Run: headless pygame with SDL's dummy video driver; simulated clock (each Clock.tick advances the game by its frame time, no real sleeping); random seed 0; keys injected as events and as key.get_pressed() state; no mouse input.
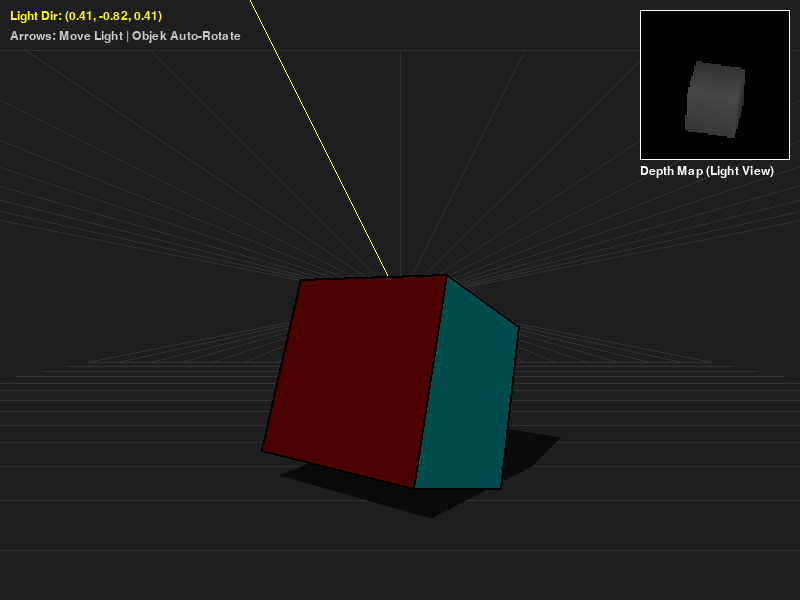
Frame 1 of 4 · flips 1–60 · no input
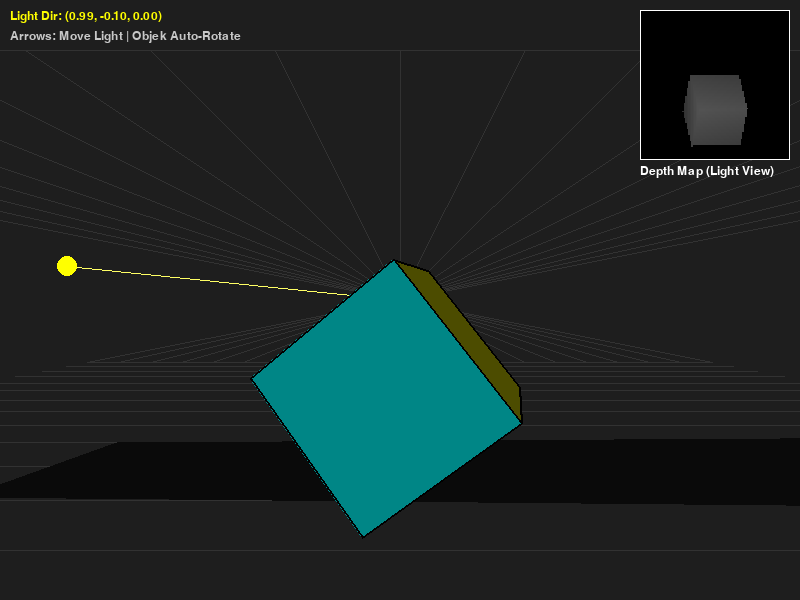
Frame 2 of 4 · flips 61–180 · tapped SPACE, RETURN · held RIGHT (→), D
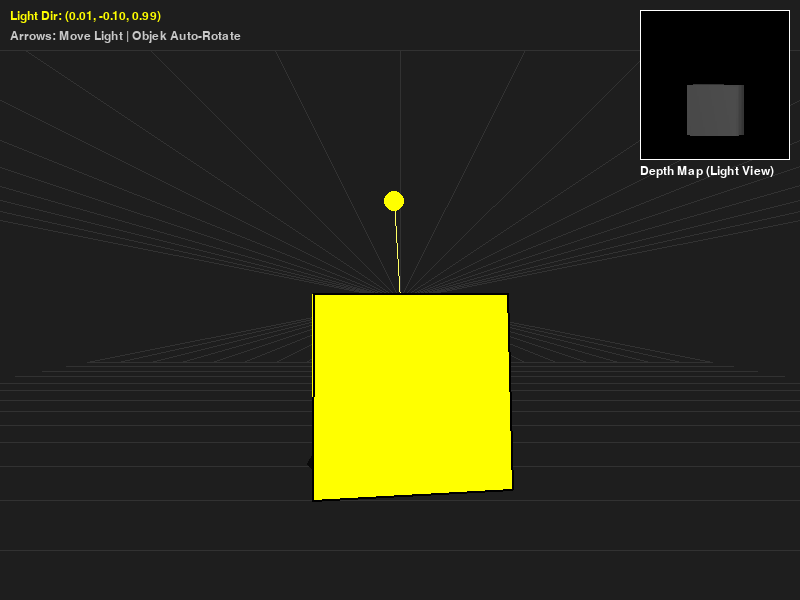
Frame 3 of 4 · flips 181–300 · held DOWN (↓), S
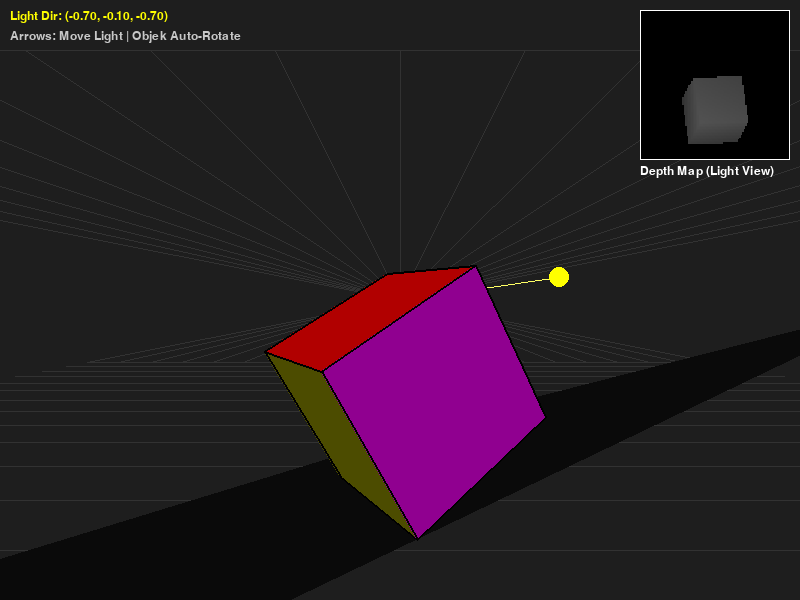
Frame 4 of 4 · flips 301–420 · held LEFT (←), A, UP (↑), W

The pygame program that drew these frames:

import math
import pygame
import sys

# =================================================================================
# BAGIAN 1: SISTEM MATEMATIKA MANUAL (Berdasarkan Bab II Teori)
# =================================================================================

class Vector3:
    def __init__(self, x, y, z):
        self.x = x
        self.y = y
        self.z = z

    def __repr__(self):
        return f"Vec3({self.x:.2f}, {self.y:.2f}, {self.z:.2f})"

    # Implementasi Rumus 1: Penjumlahan Vektor
    def add(self, other):
        return Vector3(self.x + other.x, self.y + other.y, self.z + other.z)

    # Implementasi Rumus: Pengurangan Vektor
    def sub(self, other):
        return Vector3(self.x - other.x, self.y - other.y, self.z - other.z)

    # Implementasi Rumus 2: Perkalian Skalar
    def mul(self, scalar):
        return Vector3(self.x * scalar, self.y * scalar, self.z * scalar)

    # Implementasi Rumus 3: Dot Product
    def dot(self, other):
        return self.x * other.x + self.y * other.y + self.z * other.z
    
    # Implementasi Rumus: Cross Product
    def cross(self, other):
        return Vector3(
            self.y * other.z - self.z * other.y,
            self.z * other.x - self.x * other.z,
            self.x * other.y - self.y * other.x
        )

    # Implementasi: Normalisasi Vektor
    def magnitude(self):
        return math.sqrt(self.x**2 + self.y**2 + self.z**2)

    def normalize(self):
        mag = self.magnitude()
        if mag == 0:
            return Vector3(0, 0, 0)
        return Vector3(self.x / mag, self.y / mag, self.z / mag)

class Matrix4:
    def __init__(self, data=None):
        # Matriks 4x4 direpresentasikan sebagai List of Lists
        # Baris x Kolom
        if data:
            self.m = data
        else:
            self.m = [[0]*4 for _ in range(4)]

    # Implementasi: Matriks Identitas
    @staticmethod
    def identity():
        mat = Matrix4()
        for i in range(4):
            mat.m[i][i] = 1.0
        return mat

    # Implementasi: Perkalian Matriks 4x4 dengan Matriks 4x4
    def multiply(self, other):
        result = Matrix4()
        for i in range(4): # Baris result
            for j in range(4): # Kolom result
                sum_val = 0
                for k in range(4):
                    sum_val += self.m[i][k] * other.m[k][j]
                result.m[i][j] = sum_val
        return result

    # Implementasi: Perkalian Matriks dengan Vektor (Transformasi Titik)
    # Asumsi vektor input adalah (x, y, z, 1) untuk posisi
    def transform_point(self, vec):
        x = vec.x
        y = vec.y
        z = vec.z
        w = 1.0

        res_x = self.m[0][0]*x + self.m[0][1]*y + self.m[0][2]*z + self.m[0][3]*w
        res_y = self.m[1][0]*x + self.m[1][1]*y + self.m[1][2]*z + self.m[1][3]*w
        res_z = self.m[2][0]*x + self.m[2][1]*y + self.m[2][2]*z + self.m[2][3]*w
        res_w = self.m[3][0]*x + self.m[3][1]*y + self.m[3][2]*z + self.m[3][3]*w

        # Jika w bukan 1 (misal proyeksi), kita idealnya membagi dengan w (perspective divide),
        # tapi untuk transformasi affine biasa w akan tetap 1.
        return Vector3(res_x, res_y, res_z)

# =================================================================================
# BAGIAN 2: TRANSFORMASI GEOMETRI (Berdasarkan Bab II.D)
# =================================================================================

def get_translation_matrix(tx, ty, tz):
    # Implementasi Matriks Translasi (Persamaan 5 / Gambar 2)
    mat = Matrix4.identity()
    mat.m[0][3] = tx
    mat.m[1][3] = ty
    mat.m[2][3] = tz
    return mat

def get_scaling_matrix(sx, sy, sz):
    # Implementasi Matriks Penskalaan (Gambar 3)
    mat = Matrix4.identity()
    mat.m[0][0] = sx
    mat.m[1][1] = sy
    mat.m[2][2] = sz
    return mat

def get_rotation_y_matrix(angle_rad):
    # Implementasi Matriks Rotasi sumbu Y
    c = math.cos(angle_rad)
    s = math.sin(angle_rad)
    mat = Matrix4.identity()
    mat.m[0][0] = c
    mat.m[0][2] = s
    mat.m[2][0] = -s
    mat.m[2][2] = c
    return mat

def get_rotation_x_matrix(angle_rad):
    # Implementasi Matriks Rotasi sumbu X
    c = math.cos(angle_rad)
    s = math.sin(angle_rad)
    mat = Matrix4.identity()
    mat.m[1][1] = c
    mat.m[1][2] = -s
    mat.m[2][1] = s
    mat.m[2][2] = c
    return mat

# =================================================================================

# =================================================================================
# BAGIAN 2.5: KAMERA & RASTERISASI (DEPTH MAP)
# =================================================================================

def get_look_at_matrix(eye, target, up):
    """
    Implementasi View Matrix (LookAt).
    Mengubah koordinat dunia ke koordinat kamera (atau cahaya).
    """
    # Z axis: eye - target (reversed because camera looks down -Z)
    z_axis = Vector3(eye.x - target.x, eye.y - target.y, eye.z - target.z).normalize()
    
    # X axis: cross(up, z)
    x_axis = Vector3(up.y * z_axis.z - up.z * z_axis.y,
                     up.z * z_axis.x - up.x * z_axis.z,
                     up.x * z_axis.y - up.y * z_axis.x).normalize() 
    
    # Y axis: cross(z, x)
    y_axis = Vector3(z_axis.y * x_axis.z - z_axis.z * x_axis.y,
                     z_axis.z * x_axis.x - z_axis.x * x_axis.z,
                     z_axis.x * x_axis.y - z_axis.y * x_axis.x)

    # Matriks Orientasi
    orientation = Matrix4()
    orientation.m[0][0] = x_axis.x; orientation.m[0][1] = x_axis.y; orientation.m[0][2] = x_axis.z
    orientation.m[1][0] = y_axis.x; orientation.m[1][1] = y_axis.y; orientation.m[1][2] = y_axis.z
    orientation.m[2][0] = z_axis.x; orientation.m[2][1] = z_axis.y; orientation.m[2][2] = z_axis.z
    
    # Matriks Translasi Negatif
    translation = get_translation_matrix(-eye.x, -eye.y, -eye.z)
    
    return orientation.multiply(translation)

def get_ortho_matrix(left, right, bottom, top, near, far):
    """
    Implementasi Matriks Proyeksi Orthographic.
    """
    mat = Matrix4.identity()
    mat.m[0][0] = 2.0 / (right - left)
    mat.m[1][1] = 2.0 / (top - bottom)
    mat.m[2][2] = -2.0 / (far - near)
    mat.m[0][3] = -(right + left) / (right - left)
    mat.m[1][3] = -(top + bottom) / (top - bottom)
    mat.m[2][3] = -(far + near) / (far - near)
    return mat

class DepthBuffer:
    """
    Kelas untuk menyimpan Depth Map (Peta Kedalaman).
    Hanya menyimpan nilai Z (float).
    """
    def __init__(self, width, height):
        self.width = width
        self.height = height
        self.buffer = [1.0] * (width * height)
    
    def clear(self):
        # Reset ke kedalaman terjauh (1.0 dalam clip space)
        self.buffer = [1.0] * (self.width * self.height)

    def set_depth(self, x, y, depth):
        if 0 <= x < self.width and 0 <= y < self.height:
            idx = int(y) * self.width + int(x)
            if depth < self.buffer[idx]: # Depth Test: write if closer
                self.buffer[idx] = depth
            
    def get_depth(self, x, y):
        if 0 <= x < self.width and 0 <= y < self.height:
            idx = int(y) * self.width + int(x)
            # Clip untuk visualisasi
            val = self.buffer[idx]
            return max(0.0, min(1.0, val))

def edge_function(a, b, c):
    return (c.x - a.x) * (b.y - a.y) - (c.y - a.y) * (b.x - a.x)

def rasterize_triangle_depth(v1, v2, v3, depth_buffer):
    """
    Rasterisasi segitiga ke dalam depth buffer.
    v1, v2, v3 adalah Vector3 dalam koordinat Layar (Screen Space) + Z (Depth).
    """
    # Bounding Box
    min_x = max(0, int(min(v1.x, v2.x, v3.x)))
    max_x = min(depth_buffer.width - 1, int(max(v1.x, v2.x, v3.x)))
    min_y = max(0, int(min(v1.y, v2.y, v3.y)))
    max_y = min(depth_buffer.height - 1, int(max(v1.y, v2.y, v3.y)))

    # Luas segitiga (double signed area)
    area = edge_function(v1, v2, v3)
    if abs(area) < 0.1: return # Degenerate triangle

    # Optimasi: Precompute constant deltas for barycentric calculation if wanted,
    # tapi direct calculation di loop juga oke untuk python sederhana.
    
    for y in range(min_y, max_y + 1):
        for x in range(min_x, max_x + 1):
            p = Vector3(x + 0.5, y + 0.5, 0) # Pixel center
            
            # Barycentric coordinates
            w0 = edge_function(v2, v3, p)
            w1 = edge_function(v3, v1, p)
            w2 = edge_function(v1, v2, p)
            
            # Check if inside (handle both winding orders)
            if (w0 >= 0 and w1 >= 0 and w2 >= 0) or (w0 <= 0 and w1 <= 0 and w2 <= 0):
                w0 /= area
                w1 /= area
                w2 /= area
                
                z = w0 * v1.z + w1 * v2.z + w2 * v3.z
                
                depth_buffer.set_depth(x, y, z)

# BAGIAN 3: PROYEKSI & BAYANGAN
# =================================================================================

def project_perspective_simple(vec3, screen_width, screen_height):
    """
    Implementasi algoritma proyeksi perspektif sederhana.
    Menggunakan 'focal length division'.
    """
    fov = 500  # Focal length
    distance = 6  # Jarak kamera dari pusat dunia (Z-offset)
    
    # Geser titik ke depan kamera agar terlihat (World -> View sederhana)
    z_pos = vec3.z + distance
    
    # Cegah pembagian dengan nol
    if z_pos == 0:
        z_pos = 0.001

    # Rumus Perspektif: x' = x * (f / z), y' = y * (f / z)
    factor = fov / z_pos
    
    x_proj = vec3.x * factor
    y_proj = vec3.y * factor
    
    # Transformasi ke koordinat layar (tengah layar adalah 0,0)
    screen_x = x_proj + screen_width / 2
    screen_y = -y_proj + screen_height / 2  # Y-flip karena layar Y positif ke bawah
    
    return (int(screen_x), int(screen_y))

def calculate_planar_shadow(vertex, light_dir, ground_y=0):
    """
    Implementasi logika 'Planar Shadow Projection' sederhana.
    Menghitung titik potong garis (Vertex -> Arah Cahaya) dengan Bidang (y = ground_y).
    
    Persamaan Garis: P(t) = Vertex + t * LightDir
    Kita cari t dimana P(t).y = ground_y
    Vertex.y + t * LightDir.y = ground_y
    t = (ground_y - Vertex.y) / LightDir.y
    """
    
    # Hindari pembagian dengan nol jika cahaya sejajar horizontal
    if abs(light_dir.y) < 0.0001:
        return Vector3(vertex.x + 1000 * light_dir.x, ground_y, vertex.z + 1000 * light_dir.z)

    t = (ground_y - vertex.y) / light_dir.y
    
    # Hitung posisi bayangan
    # Rumus 3 (Dot/Scalar) diaplikasikan di komponen
    sx = vertex.x + t * light_dir.x
    sy = ground_y # Seharusnya ini ground_y
    sz = vertex.z + t * light_dir.z
    
    return Vector3(sx, sy, sz)


# =================================================================================
# BAGIAN 4: VISUALISASI (Pygame)
# =================================================================================

def main():
    pygame.init()
    
    # Konfigurasi Layar
    WIDTH, HEIGHT = 800, 600
    screen = pygame.display.set_mode((WIDTH, HEIGHT))
    pygame.display.set_caption("Shadow Projection Simulation (No ExLibs)")
    
    clock = pygame.time.Clock()
    font = pygame.font.SysFont("Arial", 18)

    # Definisi Kubus (Titik Sudut Local Space)
    # Kubus ukuran 2x2x2 berpusat di (0,0,0) -> dari -1 sampai 1
    cube_vertices = [
        Vector3(-1, -1, -1), Vector3(1, -1, -1), Vector3(1, 1, -1), Vector3(-1, 1, -1), # Belakang
        Vector3(-1, -1, 1), Vector3(1, -1, 1), Vector3(1, 1, 1), Vector3(-1, 1, 1)      # Depan
    ]
    
    # Definisi Wajah (Faces) untuk Kubus Solid (Indices)
    # Urutan vertex berlawanan jarum jam (CCW) atau searah, yang penting konsisten agar shading benar
    faces = [
        [0, 1, 2, 3], # Belakang
        [4, 5, 6, 7], # Depan
        [0, 1, 5, 4], # Bawah
        [2, 3, 7, 6], # Atas
        [0, 3, 7, 4], # Kiri
        [1, 2, 6, 5]  # Kanan
    ]
    
    # Warna untuk setiap sisi agar terlihat bedanya
    face_colors = [
        (255, 0, 0),    # Merah
        (0, 255, 0),    # Hijau
        (0, 0, 255),    # Biru
        (255, 255, 0),  # Kuning
        (255, 0, 255),  # Magenta
        (0, 255, 255)   # Cyan
    ]

    # Koneksi garis (Edges) untuk outline (opsional, biar lebih tegas)
    edges = [
        (0,1), (1,2), (2,3), (3,0), # Belakang
        (4,5), (5,6), (6,7), (7,4), # Depan
        (0,4), (1,5), (2,6), (3,7)  # Konektor
    ]

    # Inisialisasi State
    angle_y = 0.0
    angle_y = 0.0
    angle_x = 0.0
    
    # Inisialisasi Depth Buffer
    depth_map_size = 100
    depth_buffer = DepthBuffer(depth_map_size, depth_map_size)
    
    # Arah cahaya awal (Menuju ke bawah serong kanan)
    light_dir = Vector3(0.5, -1.0, 0.5).normalize()

    running = True
    while running:
        # 1. Event Handling
        for event in pygame.event.get():
            if event.type == pygame.QUIT:
                running = False
        
        # Interaksi Keyboard untuk Cahaya
        keys = pygame.key.get_pressed()
        step = 0.05
        changed = False
        if keys[pygame.K_LEFT]:
            light_dir.x -= step
            changed = True
        if keys[pygame.K_RIGHT]:
            light_dir.x += step
            changed = True
        if keys[pygame.K_UP]: 
            light_dir.z -= step # Geser di sumbu Z
            changed = True
        if keys[pygame.K_DOWN]:
            light_dir.z += step
            changed = True
            
        # Selalu update normalisasi jika berubah
        if changed:
            light_dir = light_dir.normalize()
            # Kunci Y agar cahaya selalu dari "atas" (negative Y) supaya bayangan jatuh ke lantai
            if light_dir.y > -0.1: 
                light_dir.y = -0.1
                light_dir = light_dir.normalize()

        # Update Rotasi Objek (Auto Rotate)
        angle_y += 0.01
        angle_x += 0.005

        # 2. Logic Update
        
        # Buat Matriks Transformasi Model (Objek Kubus)
        # Rotasi X lalu Rotasi Y
        rot_x_mat = get_rotation_x_matrix(angle_x)
        rot_y_mat = get_rotation_y_matrix(angle_y)
        
        # Gabungkan rotasi: ModelMatrix = RotY * RotX
        model_matrix = rot_y_mat.multiply(rot_x_mat)
        
        # Matriks Translasi agar kubus melayang di atas lantai
        # Lantai di y = -2, Kubus di y = 0
        # Agar menapak tanah (y=-2), maka center harus di y=-1 (karena tinggi 1 unit ke bawah)
        translation_mat = get_translation_matrix(0, -1.0, 0)
        
        final_model_matrix = translation_mat.multiply(model_matrix)

        # Buffer untuk titik yang sudah ditransformasi (World Space)
        transformed_vertices = []
        for v in cube_vertices:
            world_pos = final_model_matrix.transform_point(v)
            transformed_vertices.append(world_pos)
            
        # Hitung Titik Bayangan
        shadow_vertices = []
        ground_level = -2.0 # Lantai berada di Y = -2
        for v in transformed_vertices:
            s_pos = calculate_planar_shadow(v, light_dir, ground_level)
            shadow_vertices.append(s_pos)

        # --- 2.5 SHADOW MAPPING PASS (DEPTH MAP) ---
        # Render scene dari sudut pandang cahaya (Light Space)
        depth_buffer.clear()
        
        # Setup Matrix Cahaya (View & Projection)
        # Posisi cahaya simulasi (karena directional light tidak punya posisi, kita ambil titik jauh)
        light_sim_pos = Vector3(-light_dir.x * 5, -light_dir.y * 5, -light_dir.z * 5)
        
        light_view = get_look_at_matrix(light_sim_pos, Vector3(0,0,0), Vector3(0,1,0))
        # Ortho size harus cukup besar mengcover shadow caster (kubus)
        light_proj = get_ortho_matrix(-3, 3, -3, 3, 0.1, 20.0) 
        light_matrix = light_proj.multiply(light_view)
        
        # Transform vertices kubus ke Light Space
        light_verts = []
        for v_world in transformed_vertices:
            v_clip = light_matrix.transform_point(v_world)
            
            # Viewport Transform ke DepthMap Coordinate (0..width, 0..height)
            # NDC x,y (-1..1) -> Screen
            sx = (v_clip.x + 1.0) * 0.5 * depth_map_size
            sy = (1.0 - v_clip.y) * 0.5 * depth_map_size # Flip Y screen standard
            
            # Remap Z dari (-1..1) atau similar ke (0..1) untuk storage
            # Ortho Z is -2/(f-n), linear.
            sz = (v_clip.z + 1.0) * 0.5
            
            light_verts.append(Vector3(sx, sy, sz))
            
        # Rasterisasi Segitiga ke Depth Buffer
        for face in faces:
             # Face adalah Quad (4 vert), bagi jadi 2 segitiga: (0,1,2) dan (0,2,3)
             v0 = light_verts[face[0]]
             v1 = light_verts[face[1]]
             v2 = light_verts[face[2]]
             v3 = light_verts[face[3]]
             
             rasterize_triangle_depth(v0, v1, v2, depth_buffer)
             rasterize_triangle_depth(v0, v2, v3, depth_buffer)

        # 3. Rendering
        screen.fill((30, 30, 30)) # Latar belakang gelap

        # Gambar Lantai (Grid sederhana)
        draw_floor(screen, ground_level, WIDTH, HEIGHT)

        # --- MENGGAMBAR BAYANGAN (Solid / Polygon) ---
        # Untuk bayangan, kita bisa gambar polygon hitam semi transparan atau solid
        # Karena ini planar shadow, tidak perlu depth sort yang rumit vs lantai (lantai itu flat)
        # Tapi bayangan kubus convex adalah convex hull dari vertex bayangan,
        # Sederhananya kita gambar wajah bayangan saja.
        
        # Kita gambar wajah bayangan tanpa sorting (karena warna sama semua: hitam)
        # Atau gambar wireframe saja jika solid shadow terlihat aneh tumpang tindih
        # User minta kubus padat, bayangan biasanya 'area'.
        # Kita coba gambar polygon bayangan warna hitam.
        
        shadow_color = (10, 10, 10)
        for face in faces:
            poly_points = []
            for idx in face:
                 p = shadow_vertices[idx]
                 screen_pos = project_perspective_simple(p, WIDTH, HEIGHT)
                 poly_points.append(screen_pos)
            pygame.draw.polygon(screen, shadow_color, poly_points) 


        # Gambar Matahari (Visualisasi Sumber Cahaya)
        # Matahari berada di arah sebaliknya dari arah cahaya
        sun_dist = 4.0
        sun_pos = Vector3(
            -light_dir.x * sun_dist,
            -light_dir.y * sun_dist,
            -light_dir.z * sun_dist
        )
        sun_proj = project_perspective_simple(sun_pos, WIDTH, HEIGHT)
        
        # Gambar garis sinar dari matahari ke pusat
        center_proj = project_perspective_simple(Vector3(0,0,0), WIDTH, HEIGHT)
        pygame.draw.line(screen, (255, 255, 100), sun_proj, center_proj, 1)
        
        # Gambar bulatan matahari
        pygame.draw.circle(screen, (255, 255, 0), sun_proj, 10) 


        # --- MENGGAMBAR OBJEK PADAT (SOLID CUBE) ---
        # Algoritma Painter's (Depth Sorting)
        # 1. Hitung rata-rata Z (depth) untuk setiap wajah (Face Center Z)
        # 2. Urutkan wajah dari yang terjauh (Z besar) ke terdekat (Z kecil)
        
        sorted_faces = []
        for i, face in enumerate(faces):
            # Hitung rata-rata Z vertex di wajah ini
            avg_z = 0
            for idx in face:
                avg_z += transformed_vertices[idx].z
            avg_z /= 4.0
            sorted_faces.append((avg_z, i, face))
        
        # Urutkan descending (besar ke kecil) karena Z positif = jauh (Right Handed, Z out screen?)
        # Tunggu, di project_perspective_simple: z_pos = vec3.z + distance.
        # Semakin besar z_pos, semakin jauh. Jadi kita gambar yang z-nya paling besar dulu.
        sorted_faces.sort(key=lambda x: x[0], reverse=True)
        
        for z_val, index, face in sorted_faces:
             # Ambil 3 titik pertama untuk hitung normal
             p0 = transformed_vertices[face[0]]
             p1 = transformed_vertices[face[1]]
             p2 = transformed_vertices[face[2]]
             
             # Hitung Vektor Edge
             edge1 = p1.sub(p0)
             edge2 = p2.sub(p0)
             
             # Hitung Normal Permukaan (Cross Product)
             normal = edge1.cross(edge2).normalize()
             
             # Hitung Intensitas Cahaya (Lambertian / Diffuse)
             # Dot Product normal dengan vector MENUJU cahaya (negatif dari light_dir)
             # light_dir adalah arah datanngnya cahaya. Vector menuju cahaya = -light_dir
             to_light = light_dir.mul(-1).normalize()
             intensity = normal.dot(to_light)
             
             # Jika intensity < 0, berarti membelakangi cahaya -> Gelap (Ambient only)
             # Kita set minimum ambient light misal 0.3
             ambient = 0.3
             diffuse = max(0, intensity)
             
             # Total light = Ambient + Diffuse (max 1.0)
             total_light = min(1.0, ambient + diffuse)
             
             # Ambil warna dasar
             base_color = face_colors[index]
             
             # Terapkan lighting ke warna
             final_color = (
                 int(base_color[0] * total_light),
                 int(base_color[1] * total_light),
                 int(base_color[2] * total_light)
             )
             
             # Ambil koordinat layar
             poly_points = []
             for idx in face:
                 p = transformed_vertices[idx]
                 screen_pos = project_perspective_simple(p, WIDTH, HEIGHT)
                 poly_points.append(screen_pos)
            
             # Gambar Polygon Terisi dengan Warna Lighting
             pygame.draw.polygon(screen, final_color, poly_points)
             
             # Gambar Garis Tepi (Outline) supaya lebih jelas
             pygame.draw.polygon(screen, (0, 0, 0), poly_points, 2)

        # UI Info
        text_surf = font.render(f"Light Dir: ({light_dir.x:.2f}, {light_dir.y:.2f}, {light_dir.z:.2f})", True, (255, 255, 0))
        text_control = font.render("Arrows: Move Light | Objek Auto-Rotate", True, (200, 200, 200))
        screen.blit(text_surf, (10, 10))
        screen.blit(text_control, (10, 30))
        
        # Visualisasi Depth Map (Pojok Kanan Atas)
        surf_size = 150 # Ukuran tampilan di layar
        depth_surf = pygame.Surface((depth_map_size, depth_map_size))
        
        # Salin data depth ke pixels
        # Ini lambat di Python, tapi untuk 100x100 mungkin masih oke 60fps
        # Optimasi: Gunakan pixel array
        px_array = pygame.PixelArray(depth_surf)
        for y in range(depth_map_size):
            for x in range(depth_map_size):
                d = depth_buffer.get_depth(x, y)
                # Visualisasi: Hitam = Jauh (1.0), Putih = Dekat (0.0) atau sebaliknya
                # Biasanya Depth Buffer 0=Dekat, 1=Jauh.
                # Kita buat Putih=Dekat, Hitam=Jauh supaya terlihat objeknya.
                val = int((1.0 - d) * 255)
                val = max(0, min(255, val))
                px_array[x, y] = (val, val, val)
        del px_array
        
        # Scale up
        depth_surf_scaled = pygame.transform.scale(depth_surf, (surf_size, surf_size))
        screen.blit(depth_surf_scaled, (WIDTH - surf_size - 10, 10))
        
        # Border untuk Visualisasi Depth Map
        pygame.draw.rect(screen, (255, 255, 255), (WIDTH - surf_size - 10, 10, surf_size, surf_size), 1)
        
        label_depth = font.render("Depth Map (Light View)", True, (255, 255, 255))
        screen.blit(label_depth, (WIDTH - surf_size - 10, 10 + surf_size + 5))

        pygame.display.flip()
        clock.tick(60)

    pygame.quit()
    sys.exit()

def draw_floor(screen, y_level, width, height):
    """ Helper menggambar grid lantai """
    grid_size = 10
    step = 1.0
    color = (50, 50, 50)
    
    # Buat titik-titik grid manual
    for x in range(-grid_size, grid_size+1):
        # Garis sepanjang Z
        p_start = Vector3(x*step, y_level, -grid_size*step)
        p_end = Vector3(x*step, y_level, grid_size*step)
        
        proj1 = project_perspective_simple(p_start, width, height)
        proj2 = project_perspective_simple(p_end, width, height)
        pygame.draw.line(screen, color, proj1, proj2, 1)
        
    for z in range(-grid_size, grid_size+1):
        # Garis sepanjang X
        p_start = Vector3(-grid_size*step, y_level, z*step)
        p_end = Vector3(grid_size*step, y_level, z*step)
        
        proj1 = project_perspective_simple(p_start, width, height)
        proj2 = project_perspective_simple(p_end, width, height)
        pygame.draw.line(screen, color, proj1, proj2, 1)

if __name__ == "__main__":
    main()
